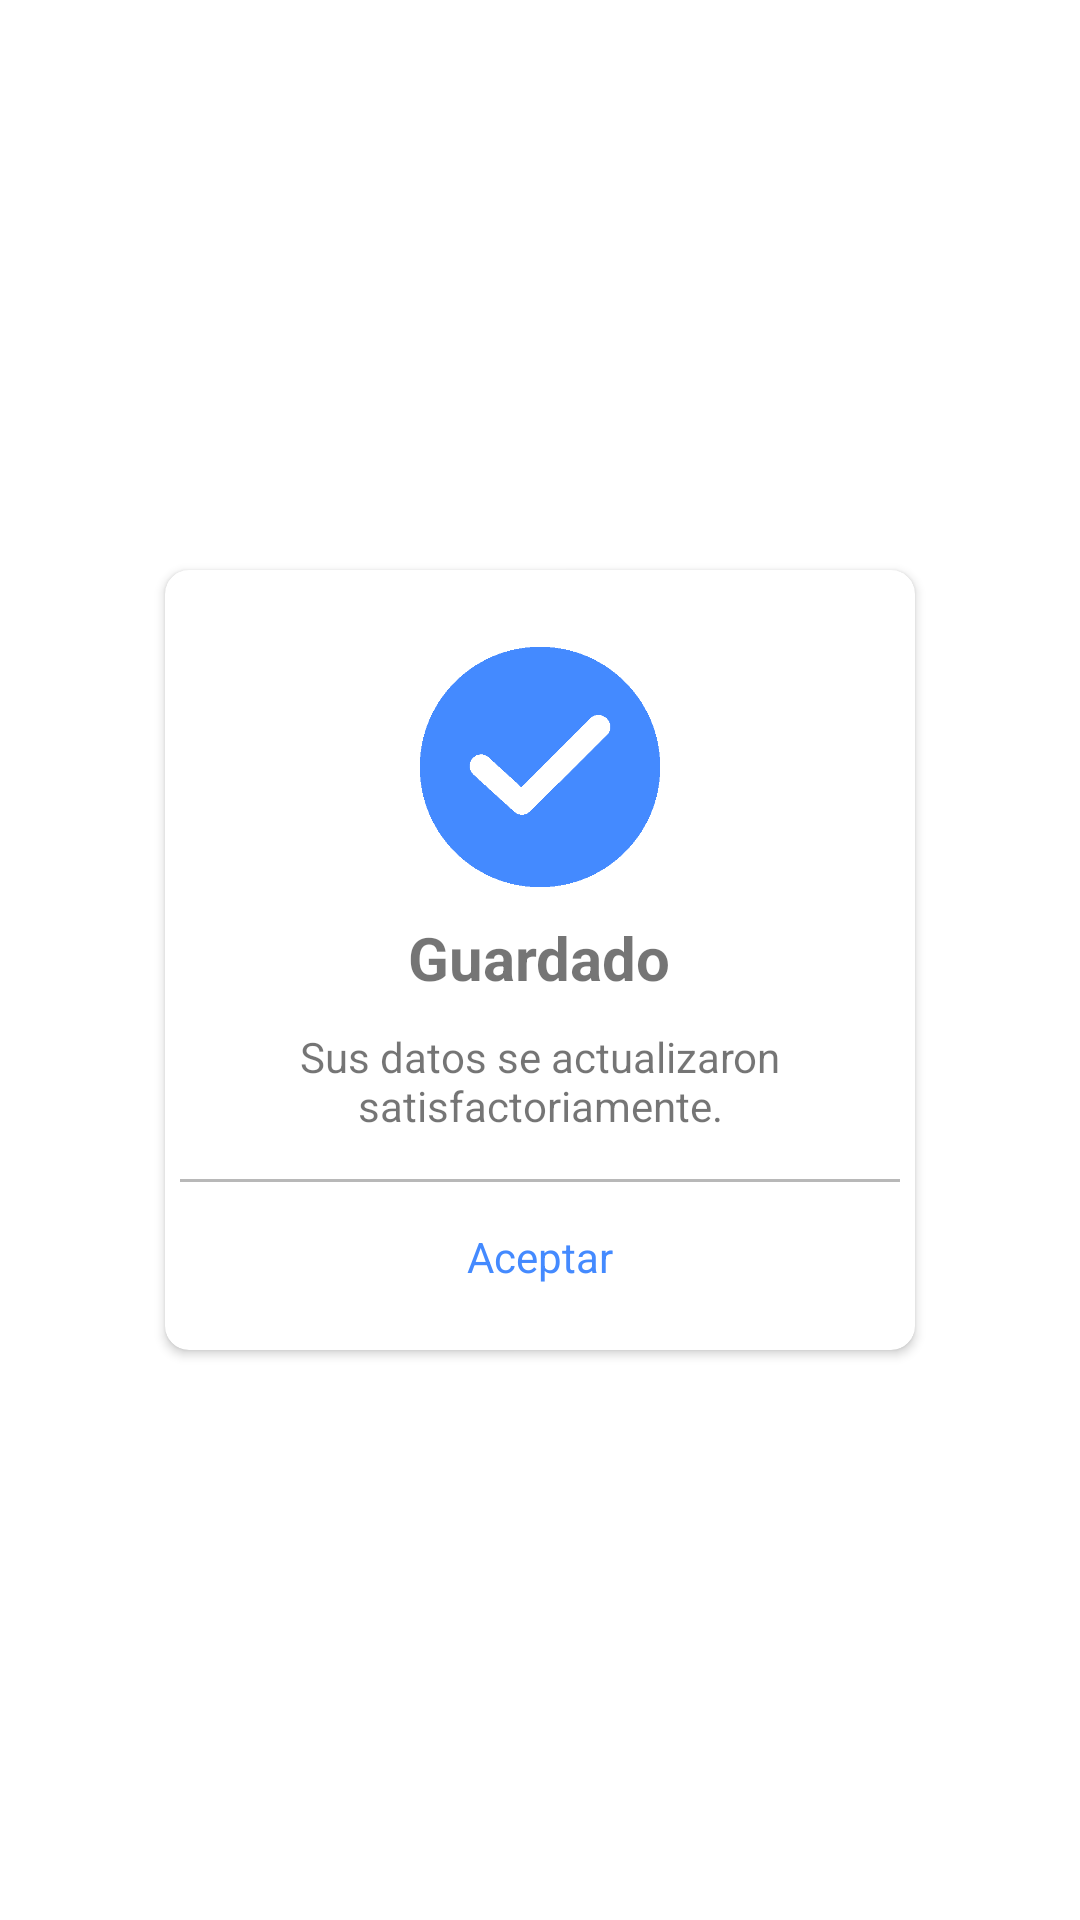

Android layout source for this screen:
<!-- AndroidManifest.xml: application theme Theme.App_Grupo04 -->
<!-- res/layout/dialog_confirm_edit.xml -->
<?xml version="1.0" encoding="utf-8"?>
<androidx.constraintlayout.widget.ConstraintLayout xmlns:android="http://schemas.android.com/apk/res/android"
    android:layout_width="match_parent"
    android:layout_height="match_parent"
    xmlns:app="http://schemas.android.com/apk/res-auto">

    <androidx.cardview.widget.CardView
        android:layout_width="250dp"
        android:layout_height="260dp"
        app:layout_constraintStart_toStartOf="parent"
        app:layout_constraintEnd_toEndOf="parent"
        app:layout_constraintTop_toTopOf="parent"
        app:layout_constraintBottom_toBottomOf="parent"
        app:cardCornerRadius="8dp">


        <LinearLayout
            android:paddingTop="5dp"
            android:layout_marginHorizontal="5dp"
            android:layout_marginVertical="20dp"
            android:layout_width="match_parent"
            android:layout_height="match_parent"
            android:orientation="vertical"
            android:gravity="center">
            <ImageView
                android:id="@+id/img_check"
                android:layout_width="80dp"
                android:layout_height="80dp"
                android:src="@drawable/checked"/>

            <TextView
                android:layout_marginTop="10dp"
                android:layout_width="wrap_content"
                android:layout_height="wrap_content"
                android:text="Guardado"
                android:textStyle="bold"
                android:textSize="20dp"/>

            <TextView
                android:layout_marginTop="10dp"
                android:layout_width="wrap_content"
                android:layout_height="wrap_content"
                android:gravity="center"
                android:layout_marginHorizontal="20dp"
                android:text="Sus datos se actualizaron satisfactoriamente."
                android:textSize="14dp"/>

            <View
                android:layout_marginTop="15dp"
                android:layout_width="match_parent"
                android:layout_height="1dp"
                android:background="#B8B8B8"/>


            <TextView
                android:id="@+id/tv_aceptar"
                android:layout_marginTop="15dp"
                android:layout_width="match_parent"
                android:layout_height="20dp"
                android:gravity="center"
                android:layout_marginHorizontal="20dp"
                android:text="Aceptar"
                android:textColor="#448AFF"
                android:textSize="14dp"/>

        </LinearLayout>

    </androidx.cardview.widget.CardView>

</androidx.constraintlayout.widget.ConstraintLayout>
<!-- resources referenced by this layout -->
<resources>
  <!-- drawable checked: png bitmap (drawable, 5597 bytes) -->
  <style name="Theme.App_Grupo04" parent="Theme.MaterialComponents.DayNight.DarkActionBar">
          
          <item name="colorPrimary">#448AFF</item>
          <item name="colorPrimaryVariant">#307AF6</item>
          <item name="colorOnPrimary">@color/white</item>
          
          <item name="colorSecondary">@color/teal_200</item>
          <item name="colorSecondaryVariant">@color/teal_700</item>
          <item name="colorOnSecondary">@color/black</item>
          
          <item name="android:statusBarColor" tools:targetApi="l">?attr/colorPrimaryVariant</item>
          
      </style>
  <color name="white">#FFFFFFFF</color>
  <color name="teal_200">#FF03DAC5</color>
  <color name="teal_700">#FF018786</color>
  <color name="black">#FF000000</color>
</resources>
